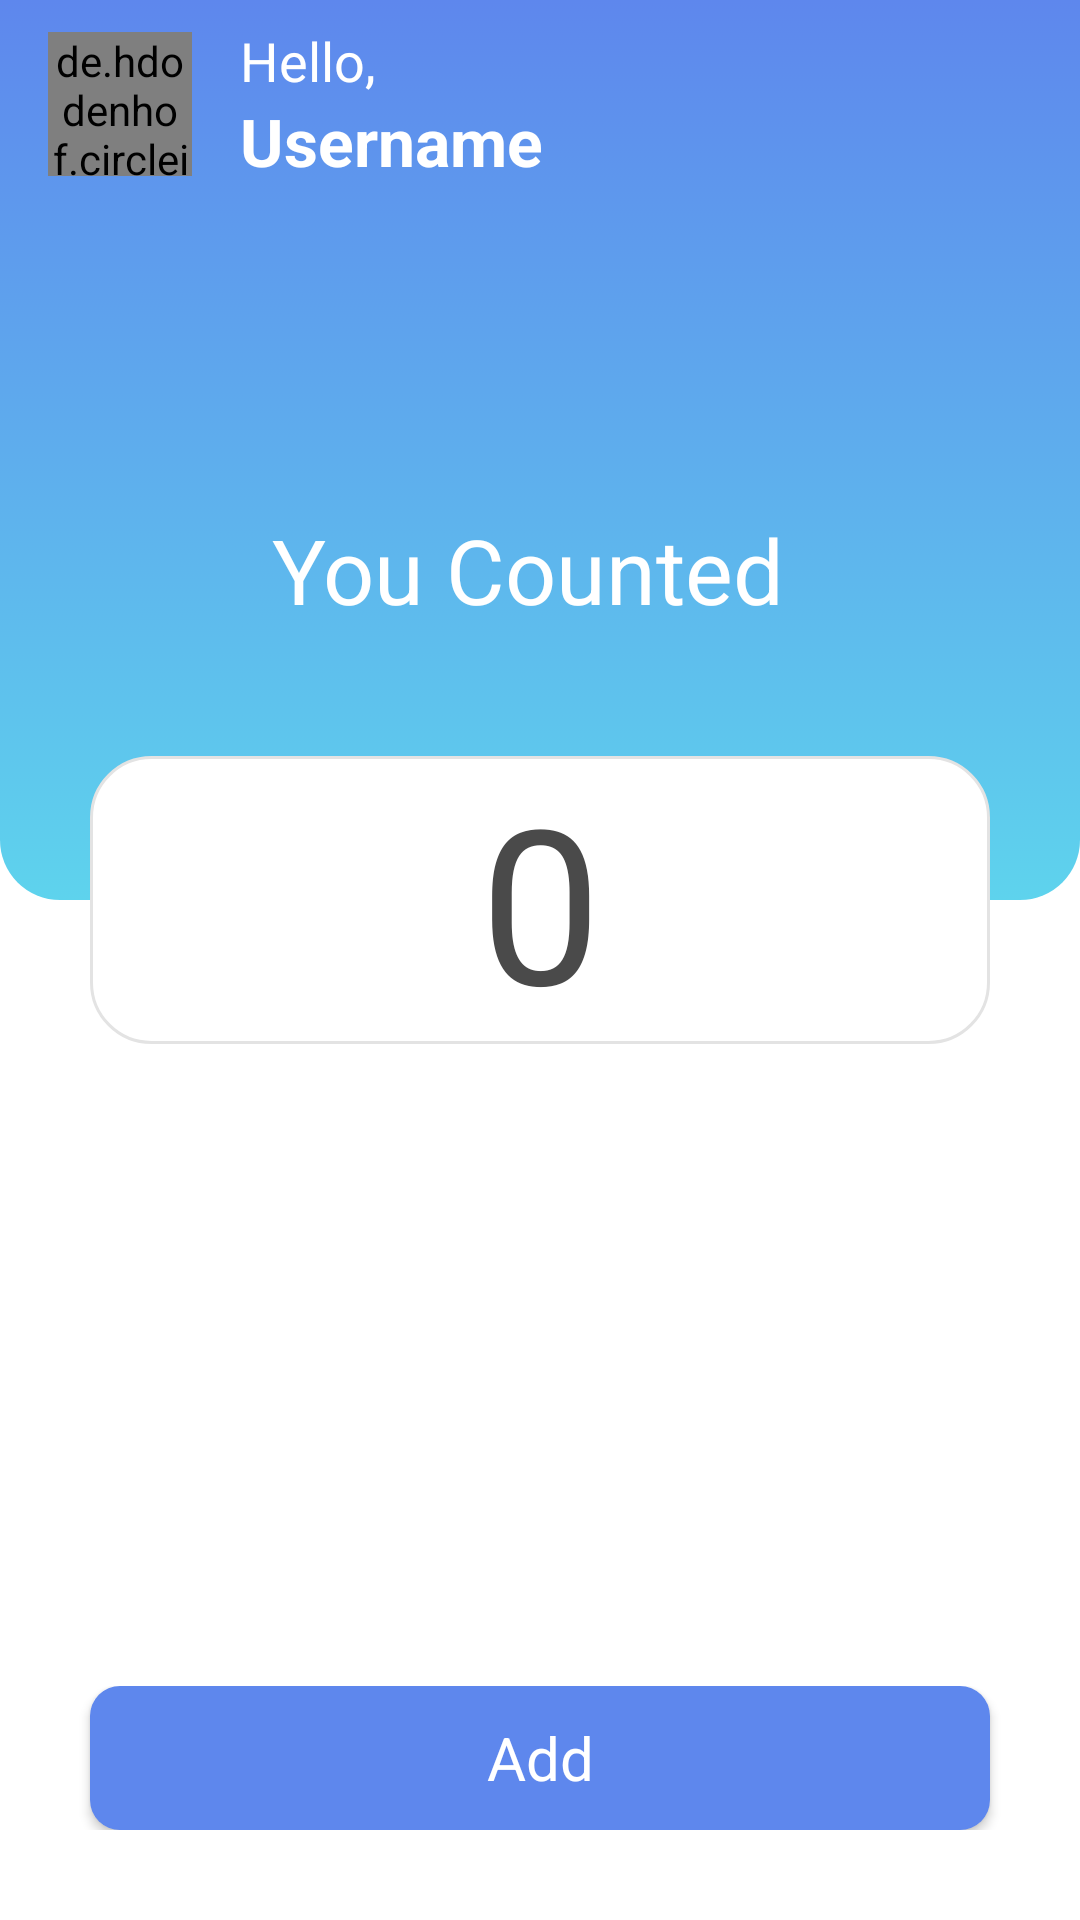

Produce the Android XML layout that renders to this screen, including the resource entries it uses.
<!-- AndroidManifest.xml: application theme AppTheme -->
<!-- res/layout/dashboard_layout.xml -->
<?xml version="1.0" encoding="utf-8"?>

<RelativeLayout
    xmlns:android="http://schemas.android.com/apk/res/android"
    xmlns:app="http://schemas.android.com/apk/res-auto"
    xmlns:tools="http://schemas.android.com/tools"
    android:layout_width="match_parent"
    android:layout_height="match_parent"
    tools:context=".MainActivity"
    android:background="@color/White"
    >
    <androidx.coordinatorlayout.widget.CoordinatorLayout
        android:layout_width="match_parent"
        android:layout_height="match_parent"
        android:layout_above="@id/ButtomLayout"
        >

    <RelativeLayout
        android:layout_width="match_parent"
        android:layout_height="300dp"
        android:id="@+id/MainLayout"
        android:background="@drawable/s_topbar_1"

        >
    <com.google.android.material.appbar.AppBarLayout
        android:layout_width="match_parent"
        android:layout_height="wrap_content"
        app:elevation="0dp"
        android:id="@+id/AppBarLayout"
        android:background="@null"
        >
        <androidx.appcompat.widget.Toolbar
            android:layout_width="match_parent"
            android:layout_height="wrap_content"
            app:contentInsetEnd="0dp"
            app:contentInsetStart="0dp"
            app:layout_scrollFlags="scroll|enterAlways"
            android:background="@null"
            android:id="@+id/toolbar"
            >
            <RelativeLayout
                android:layout_width="match_parent"
                android:layout_height="wrap_content"
                android:paddingStart="16dp"
                android:paddingTop="8dp"
                android:paddingEnd="16dp"
                android:paddingBottom="8dp"
                android:background="@null"
                >
                <de.hdodenhof.circleimageview.CircleImageView
                    android:id="@+id/profileImage"
                    android:layout_width="48dp"
                    android:layout_height="48dp"
                    android:layout_alignParentStart="true"
                    android:layout_centerVertical="true"
                    android:src="@drawable/ic_profile"
                    />

                <LinearLayout
                    android:layout_width="wrap_content"
                    android:layout_height="wrap_content"
                    android:layout_centerVertical="true"
                    android:layout_toEndOf="@+id/profileImage"
                    android:orientation="vertical"
                    android:paddingStart="16dp"
                    android:paddingEnd="16dp">

                    <TextView
                        android:layout_width="wrap_content"
                        android:layout_height="wrap_content"
                        android:textColor="@color/White"
                        android:text="Hello,"
                        android:textSize="18sp" />

                    <TextView
                        android:layout_width="wrap_content"
                        android:layout_height="wrap_content"
                        android:text="Username"
                        android:textColor="@android:color/white"
                        android:textSize="22sp"
                        android:textStyle="bold"
                        android:id="@+id/TextView_Name"/>

                </LinearLayout>

            </RelativeLayout>
        </androidx.appcompat.widget.Toolbar>

    </com.google.android.material.appbar.AppBarLayout>

        <TextView
            android:layout_width="wrap_content"
            android:layout_height="wrap_content"
            android:text="You Counted "
            android:textSize="30sp"
            android:id="@+id/YouCounted"
            android:textColor="@color/White"
            android:layout_centerHorizontal="true"
            android:layout_alignParentBottom="true"
            android:layout_marginBottom="90dp"

            />
    </RelativeLayout>
    <TextView
        android:layout_width="300dp"
        android:layout_height="wrap_content"
        android:text="0"
        android:id="@+id/CountedNumTextView"
        android:textSize="72sp"
        android:textColor="@color/gray"
        android:layout_alignParentBottom="true"
        android:textAlignment="center"
        android:background="@drawable/s_textview_1"
        app:layout_anchor="@id/MainLayout"
        app:layout_anchorGravity="center|bottom"
        />
    </androidx.coordinatorlayout.widget.CoordinatorLayout>

    <LinearLayout
        android:layout_width="match_parent"
        android:layout_height="wrap_content"
        android:layout_alignParentBottom="true"
        android:id="@+id/ButtomLayout"
        android:orientation="vertical"
        android:layout_marginBottom="30dp"
        >

        <androidx.appcompat.widget.AppCompatButton
            android:layout_width="300dp"
            android:layout_height="match_parent"
            android:text="Add"
            android:id="@+id/Button_Add"
            android:layout_gravity="center"
            android:background="@drawable/s_button_2"
            android:textColor="@color/White"
            android:textAllCaps="false"
            android:textSize="20sp"
            />

    </LinearLayout>
</RelativeLayout>

    
<!-- resources referenced by this layout -->
<resources>
  <color name="Red">#E91E1E</color>
  <color name="White">#ffffff</color>
  <color name="gray">#4a4a4a</color>
  <!-- drawable ic_profile (drawable) -->
  <vector xmlns:android="http://schemas.android.com/apk/res/android"
          android:width="24dp"
          android:height="24dp"
          android:viewportWidth="24.0"
          android:viewportHeight="24.0">
      <path
          android:fillColor="@color/White"
          
          android:pathData="M12,2C6.48,2 2,6.48 2,12s4.48,10 10,10 10,-4.48 10,-10S17.52,2 12,2zM12,5c1.66,0 3,1.34 3,3s-1.34,3 -3,3 -3,-1.34 -3,-3 1.34,-3 3,-3zM12,19.2c-2.5,0 -4.71,-1.28 -6,-3.22 0.03,-1.99 4,-3.08 6,-3.08 1.99,0 5.97,1.09 6,3.08 -1.29,1.94 -3.5,3.22 -6,3.22z"/>
  </vector>
  <!-- drawable s_button_2 (drawable) -->
  <?xml version="1.0" encoding="utf-8"?>
  
  <selector xmlns:android="http://schemas.android.com/apk/res/android">
      <item android:state_pressed="false">
          <shape android:shape="rectangle">
  
  
          <solid android:color="@color/Blue2"/>
              <corners android:radius="10dp"/>
          </shape>
      </item>
  
      <item android:state_pressed="true">
          <shape android:shape="rectangle">
  
  
              <solid android:color="@color/Blue3"/>
              <corners android:radius="10dp"/>
          </shape>
      </item>
  </selector>
  <!-- drawable s_textview_1 (drawable) -->
  <?xml version="1.0" encoding="utf-8"?>
  
  <selector xmlns:android="http://schemas.android.com/apk/res/android">
      <item android:state_pressed="false">
          <shape android:shape="rectangle">
              <solid android:color="@color/White" />
              <corners android:radius="20dp" />
              <stroke android:color="#E3E3E3" android:width="1dp"/>
          </shape>
      </item>
  </selector>
  <!-- drawable s_topbar_1 (drawable) -->
  <?xml version="1.0" encoding="utf-8"?>
  
  <selector xmlns:android="http://schemas.android.com/apk/res/android">
      <item>
          <shape android:shape="rectangle">
              <corners android:bottomLeftRadius="20dp" android:bottomRightRadius="20dp" />
              <gradient
                  android:startColor="@color/Blue2"
                  android:endColor="@color/Blue3"
                  android:angle="270"
                  />
          </shape>
      </item>
  </selector>
  <style name="AppTheme" parent="Theme.MaterialComponents.Light.NoActionBar">
  
          <item name="colorPrimary">@color/colorPrimary</item>
          <item name="colorPrimaryDark">@color/colorPrimaryDark</item>
          <item name="colorAccent">@color/colorAccent</item>
          <item name="android:windowLightNavigationBar" tools:targetApi="o_mr1">true</item>
          <item name="android:navigationBarColor">@color/White</item>
          <item name="android:statusBarColor">@color/White</item>
          <item name="fontFamily">@font/googlesans</item>
          <item name="drawerArrowStyle">@style/DrawerArrowStyle</item>
  
      </style>
  <color name="Blue2">#5E87ED</color>
  <color name="Blue3">#5ED3ED</color>
  <color name="colorPrimary">#E91E1E</color>
  <color name="colorPrimaryDark">#E91E1E</color>
  <color name="colorAccent">#FFEB3B</color>
  <style name="DrawerArrowStyle" parent="Widget.AppCompat.DrawerArrowToggle">
          <item name="color">@android:color/white</item>
      </style>
</resources>
